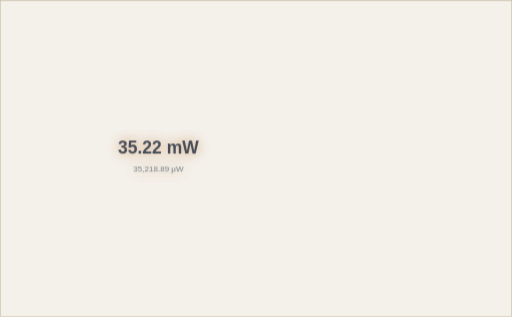
t = 0.00 s
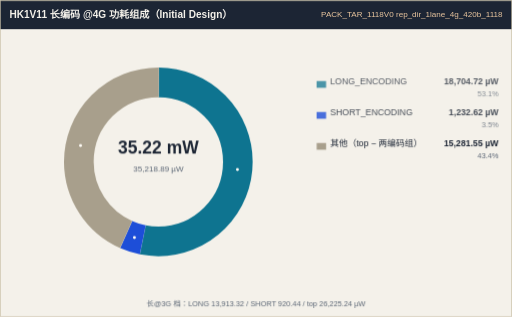
t = 1.52 s
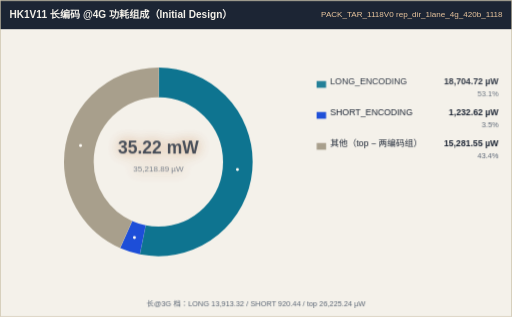
t = 3.12 s
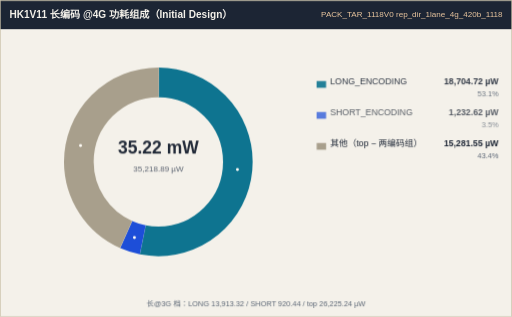
t = 4.68 s
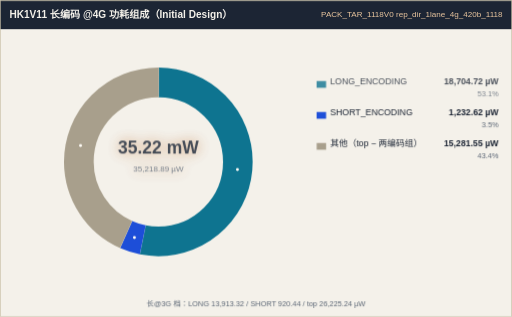
t = 6.04 s
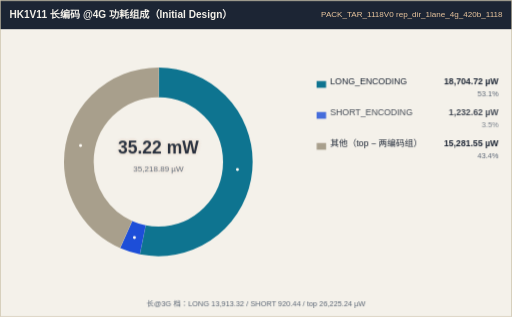
t = 7.72 s

The animated SVG that drew these frames (rendered in a browser with its animation timeline set to each time). Animation: 13 CSS @keyframes rules; one cycle of 9.20 s, repeats indefinitely.

<svg xmlns="http://www.w3.org/2000/svg" width="760" height="470" viewBox="0 0 760 470">
<style>text{font-family:ui-monospace,Consolas,"Microsoft YaHei",sans-serif;}</style>
<style>
.row{opacity:0;animation:rowIn .55s cubic-bezier(.22,.7,.3,1) forwards}
.head{opacity:0;animation:rowIn .55s cubic-bezier(.22,.7,.3,1) forwards}
@keyframes rowIn{from{opacity:0;transform:translateY(10px)}to{opacity:1;transform:none}}
.draw{stroke-dasharray:100;animation:drawIn .6s cubic-bezier(.4,0,.2,1) forwards}
@keyframes drawIn{from{stroke-dashoffset:100}to{stroke-dashoffset:0}}
.fade{opacity:0;animation:fadeIn .6s ease forwards}
@keyframes fadeIn{to{opacity:1}}
.flowdot{fill:none;stroke-linecap:round;stroke-dasharray:9 91;stroke-width:3.5;animation:flow 2.6s linear infinite}
@keyframes flow{to{stroke-dashoffset:-100}}
.flowtail{fill:none;stroke-linecap:round;stroke-dasharray:4 96;stroke-width:8;opacity:.25;animation:flow 2.6s linear infinite}
.pulse{transform-box:fill-box;transform-origin:center;animation:pulse 2.8s ease-in-out infinite}
@keyframes pulse{0%,100%{opacity:1;filter:drop-shadow(0 0 0 rgba(180,83,9,0))}50%{opacity:.8;filter:drop-shadow(0 0 10px rgba(180,83,9,.75))}}
.pulse-t{transform-box:fill-box;transform-origin:center;animation:pulseT 2.8s ease-in-out infinite}
@keyframes pulseT{0%,100%{opacity:1;filter:drop-shadow(0 0 0 rgba(14,116,144,0))}50%{opacity:.8;filter:drop-shadow(0 0 10px rgba(14,116,144,.75))}}
.pulse-b{transform-box:fill-box;transform-origin:center;animation:pulseB 2.8s ease-in-out infinite}
@keyframes pulseB{0%,100%{opacity:1;filter:drop-shadow(0 0 0 rgba(29,78,216,0))}50%{opacity:.8;filter:drop-shadow(0 0 10px rgba(29,78,216,.75))}}
.sweepband{opacity:.85;animation:sweepMove 8s linear infinite}
@keyframes sweepMove{to{transform:translateX(var(--sweepP,160px))}}
.dashgrow{stroke-dasharray:7 5;animation:dashgrow 2.6s linear infinite}
@keyframes dashgrow{from{stroke-dashoffset:72}to{stroke-dashoffset:0}}
.march{animation:march 1.5s linear infinite}
@keyframes march{to{stroke-dashoffset:-16}}
.cellwave{animation:wave 2.6s ease-in-out infinite}
@keyframes wave{0%,100%{opacity:1}50%{opacity:.72}}
.breathe{animation:br 3.2s ease-in-out infinite}
@keyframes br{0%,100%{opacity:1}50%{opacity:.55}}
.step{animation:stepLit 6s ease-in-out infinite}
@keyframes stepLit{0%,16%{filter:drop-shadow(0 0 9px rgba(29,78,216,.85))}24%,92%{filter:drop-shadow(0 0 0 rgba(29,78,216,0))}100%{filter:drop-shadow(0 0 9px rgba(29,78,216,.85))}}
@media (prefers-reduced-motion:reduce){*{animation:none!important}.row,.head,.fade{opacity:1!important}.flowdot,.flowtail,.sweepband{display:none!important}}
</style>
<rect x="0" y="0" width="760" height="470" fill="#f4f1ea"/>
<g class="head"><rect x="0" y="0" width="760" height="42" fill="#1c2534"/><text x="14" y="21" dominant-baseline="central" fill="#f4f1ea" font-size="15" font-weight="bold">HK1V11 长编码 @4G 功耗组成（Initial Design）</text><text x="746" y="21" text-anchor="end" dominant-baseline="central" fill="#e8c59e" font-size="12">PACK_TAR_1118V0 rep_dir_1lane_4g_420b_1118</text></g>
<g class="row"><circle cx="235" cy="240" r="118" fill="none" stroke="#0e7490" stroke-width="44" pathLength="100" stroke-dasharray="53.1099 46.8901" stroke-dashoffset="25.0000"/>
<circle cx="352.4" cy="251.5" r="2.2" fill="#fffdf7"/></g>
<g class="row"><circle cx="235" cy="240" r="118" fill="none" stroke="#1d4ed8" stroke-width="44" pathLength="100" stroke-dasharray="3.4999 96.5001" stroke-dashoffset="-28.1099"/>
<circle cx="199.5" cy="352.5" r="2.2" fill="#fffdf7"/></g>
<g class="row"><circle cx="235" cy="240" r="118" fill="none" stroke="#a89f8c" stroke-width="44" pathLength="100" stroke-dasharray="43.3902 56.6098" stroke-dashoffset="-31.6098"/>
<circle cx="119.5" cy="215.7" r="2.2" fill="#fffdf7"/></g>
<g class="fade">
<g class="cellwave" style="animation-delay:0s">
<rect x="470" y="120" width="14" height="10" fill="#0e7490"/><text x="490" y="125" fill="#1c2534" font-size="13">LONG_ENCODING</text><text x="740" y="125" text-anchor="end" fill="#1c2534" font-size="13" font-weight="bold">18,704.72 µW</text><text x="740" y="143" text-anchor="end" fill="#5b6675" font-size="11">53.1%</text>
</g>
<g class="cellwave" style="animation-delay:0.7s">
<rect x="470" y="166" width="14" height="10" fill="#1d4ed8"/><text x="490" y="171" fill="#1c2534" font-size="13">SHORT_ENCODING</text><text x="740" y="171" text-anchor="end" fill="#1c2534" font-size="13" font-weight="bold">1,232.62 µW</text><text x="740" y="189" text-anchor="end" fill="#5b6675" font-size="11">3.5%</text>
</g>
<rect x="470" y="212" width="14" height="10" fill="#a89f8c"/><text x="490" y="217" fill="#1c2534" font-size="13">其他（top − 两编码组）</text><text x="740" y="217" text-anchor="end" fill="#1c2534" font-size="13" font-weight="bold">15,281.55 µW</text><text x="740" y="235" text-anchor="end" fill="#5b6675" font-size="11">43.4%</text>
<text x="380" y="454" text-anchor="middle" fill="#5b6675" font-size="11">长@3G 档：LONG 13,913.32 / SHORT 920.44 / top 26,225.24 µW</text>
</g>
<g class="pulse" style="animation-delay:-1.2s"><text x="235" y="228" text-anchor="middle" fill="#1c2534" font-size="26" font-weight="bold">35.22 mW</text><text x="235" y="254" text-anchor="middle" fill="#5b6675" font-size="12">35,218.89 µW</text></g>
<rect x="0.5" y="0.5" width="759" height="469" fill="none" stroke="#c9bfa8" stroke-width="1"/>
<!-- ymzhu 2026-11-18 11:27 -->
</svg>
